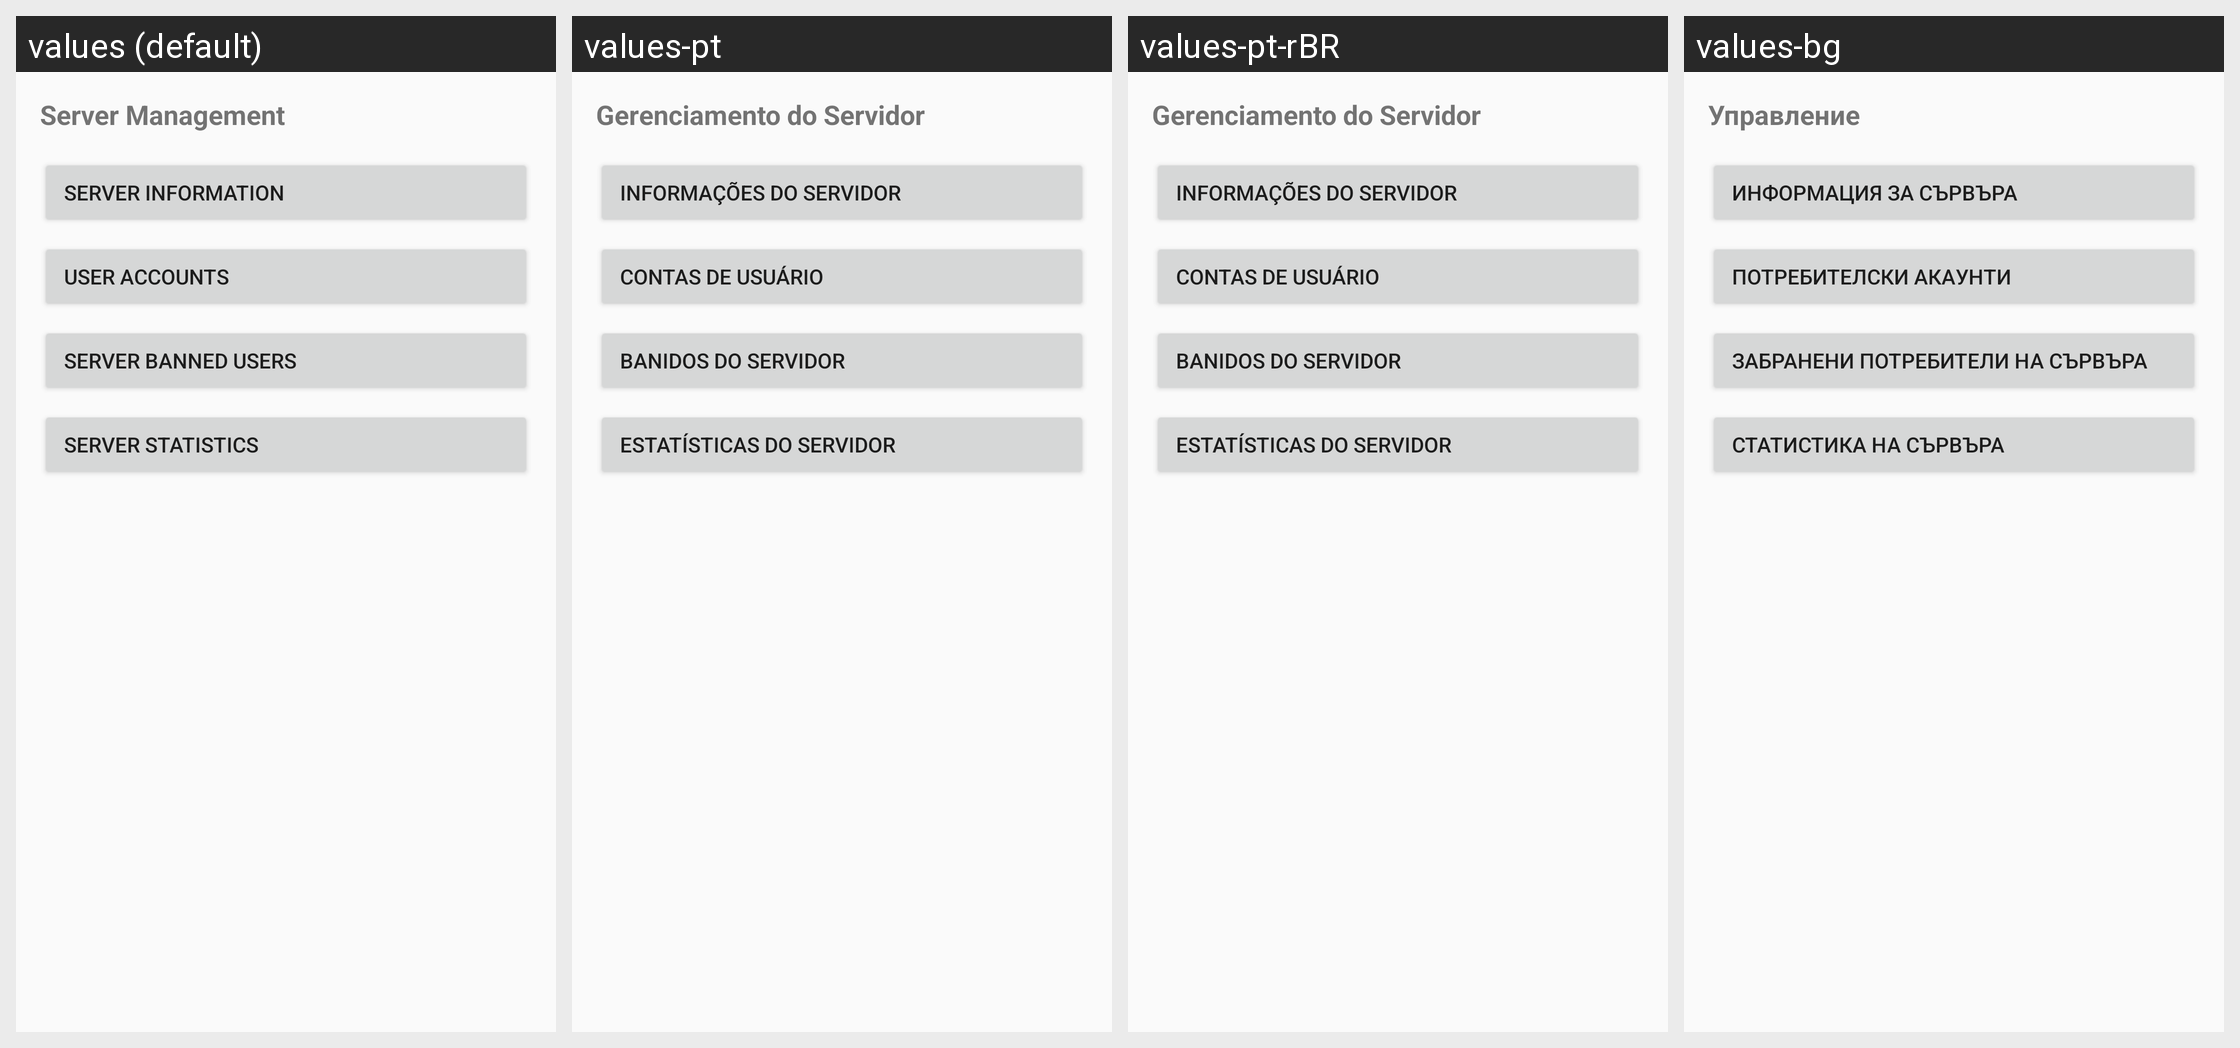

The Android screen above is rendered under several locales of the same app. Produce the string resources it draws, with the default and per-locale values.
Android screen res/layout/fragment_main_management.xml rendered under 4 locales, left to right: values (default), values-pt, values-pt-rBR, values-bg. Device: Nexus 5 (rendered at 1080×1920; each locale shown at half size, 540×960, under a caption strip naming it); theme AppTheme.
Other locales in the repository, not shown: values-ar, values-ar-rIQ, values-es, values-es-rES, values-fa, values-in, values-pl, values-pt-rPT, values-ru, values-zh-rCN, values-zh-rTW.
Strings drawn on this screen, with the default value and each locale's value (text and hints the layout hard-codes, and strings that could not be matched under every locale, appear in the picture but are not listed):

title_section_management
  values: Server Management
  values-pt: Gerenciamento do Servidor
  values-pt-rBR: Gerenciamento do Servidor
  values-bg: Управление

pref_title_server_info
  values: Server Information
  values-pt: Informações do servidor
  values-pt-rBR: Informações do servidor
  values-bg: Информация за сървъра

user_accounts
  values: User Accounts
  values-pt: Contas de Usuário
  values-pt-rBR: Contas de Usuário
  values-bg: Потребителски акаунти

action_server_banned_users
  values: Server Banned Users
  values-pt: Banidos do servidor
  values-pt-rBR: Banidos do servidor
  values-bg: Забранени потребители на сървъра

action_server_stats
  values: Server Statistics
  values-pt: Estatísticas do servidor
  values-pt-rBR: Estatísticas do servidor
  values-bg: Статистика на сървъра
